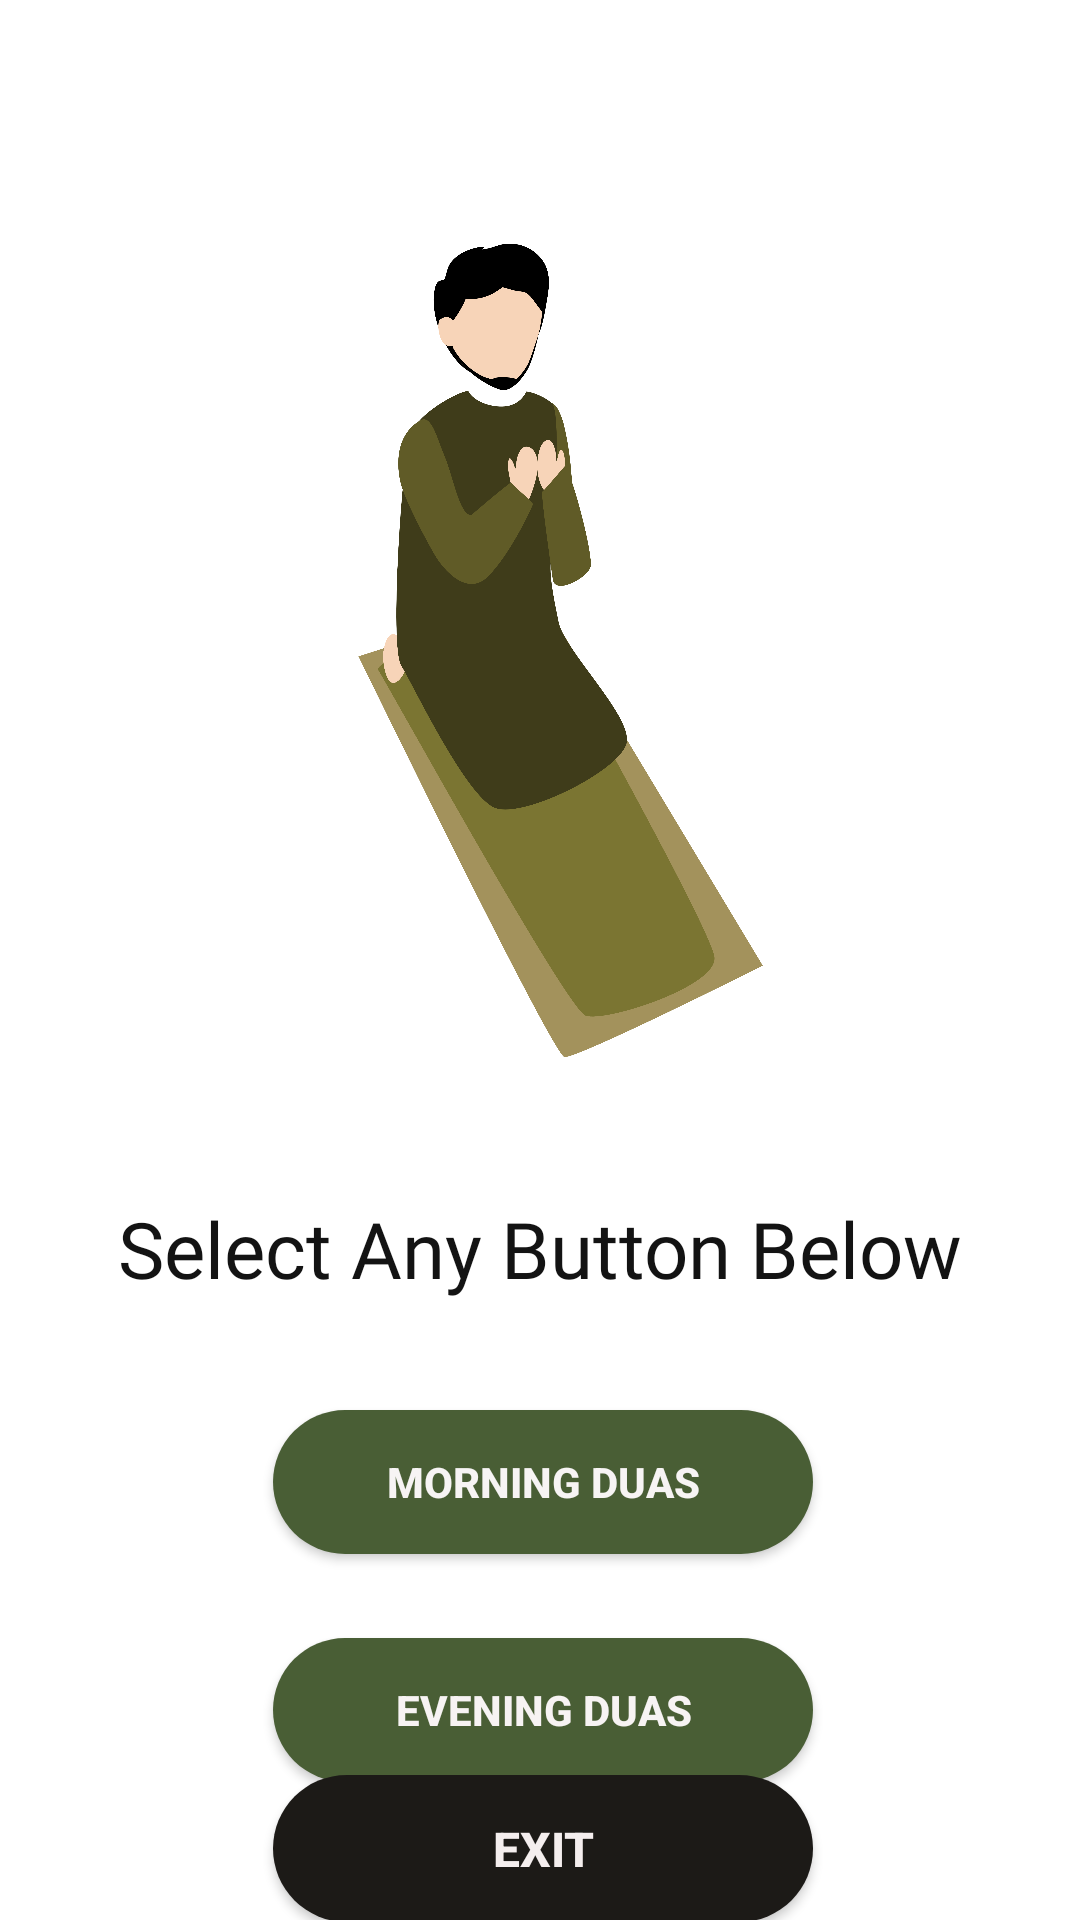

This screen was rendered from an Android layout file. Write that file and the resources it references.
<!-- AndroidManifest.xml: application theme Theme.MyApplicationdua -->
<!-- res/layout/activity_main2.xml -->
<?xml version="1.0" encoding="utf-8"?>
<androidx.constraintlayout.widget.ConstraintLayout xmlns:android="http://schemas.android.com/apk/res/android"
    xmlns:app="http://schemas.android.com/apk/res-auto"
    xmlns:tools="http://schemas.android.com/tools"
    android:layout_width="match_parent"
    android:layout_height="match_parent"
    tools:context=".MainActivity2">

    <ImageView
        android:id="@+id/icon"
        android:layout_width="288dp"
        android:layout_height="302dp"
        android:layout_marginTop="60dp"
        android:background="@drawable/dua"
        android:paddingRight="32dp"
        app:layout_constraintEnd_toEndOf="parent"
        app:layout_constraintHorizontal_bias="0.504"
        app:layout_constraintStart_toStartOf="parent"
        app:layout_constraintTop_toTopOf="parent" />

    <TextView
        android:id="@+id/textView2"
        android:layout_width="wrap_content"
        android:layout_height="wrap_content"
        android:fontFamily="@font/baloo_bhai"
        android:text="Select Any Button Below"
        android:textColor="#131313"
        android:textSize="26sp"
        app:layout_constraintBottom_toTopOf="@+id/button1"
        app:layout_constraintEnd_toEndOf="parent"
        app:layout_constraintStart_toStartOf="parent"
        app:layout_constraintTop_toBottomOf="@+id/icon" />

    <Button
        android:id="@+id/button1"
        android:layout_width="0dp"
        android:layout_height="wrap_content"
        android:layout_marginTop="470dp"
        android:background="@drawable/roundbtn"
        android:foregroundGravity="center"
        android:gravity="center"
        android:padding="10dp"
        android:paddingStart="10dp"
        android:paddingLeft="10dp"
        android:paddingRight="10dp"
        android:text="Morning Duas"
        android:textColor="#F7F4F4"
        android:textSize="14sp"
        android:textStyle="bold"
        app:layout_constraintBottom_toTopOf="@+id/button2"
        app:layout_constraintEnd_toEndOf="@+id/button2"
        app:layout_constraintHorizontal_bias="0.0"
        app:layout_constraintStart_toStartOf="@+id/button2"
        app:layout_constraintTop_toTopOf="parent"
        app:layout_constraintWidth_percent="0.5" />

    <Button
        android:id="@+id/button2"
        android:layout_width="0dp"
        android:layout_height="wrap_content"
        android:layout_marginTop="28dp"
        android:background="@drawable/roundbtn"
        android:foregroundGravity="center"
        android:gravity="center"
        android:padding="10dp"
        android:paddingStart="10dp"
        android:paddingLeft="10dp"
        android:paddingRight="10dp"
        android:shadowColor="#2196F3"
        android:text="Evening DUAS"
        android:textColor="#F7F3F3"
        android:textSize="14sp"
        android:textStyle="bold"
        app:layout_constraintEnd_toEndOf="@+id/button4"
        app:layout_constraintHorizontal_bias="0.0"
        app:layout_constraintStart_toStartOf="@+id/button4"
        app:layout_constraintTop_toBottomOf="@+id/button1"
        app:layout_constraintWidth_percent="0.5"
        app:rippleColor="#2196F3"
        app:strokeColor="#2196F3" />

    <Button
        android:id="@+id/button4"
        android:layout_width="0dp"
        android:layout_height="49dp"
        android:layout_marginStart="98dp"
        android:layout_marginEnd="98dp"
        android:layout_marginBottom="6dp"
        android:background="@drawable/roundbtn"
        android:backgroundTint="#1C1A17"
        android:foregroundGravity="center"
        android:gravity="center"
        android:padding="10dp"
        android:paddingStart="10dp"
        android:paddingLeft="10dp"
        android:paddingRight="10dp"
        android:text="EXIT"
        android:textColor="#F4EEEE"
        android:textSize="16sp"
        android:textStyle="bold"
        app:layout_constraintBottom_toBottomOf="parent"
        app:layout_constraintEnd_toEndOf="parent"
        app:layout_constraintHorizontal_bias="0.444"
        app:layout_constraintStart_toStartOf="parent"
        app:layout_constraintTop_toBottomOf="@+id/button2"
        app:layout_constraintVertical_bias="0.256"
        app:layout_constraintWidth_percent="0.5"
        app:layout_marginBaseline="2dp" />

</androidx.constraintlayout.widget.ConstraintLayout>
<!-- resources referenced by this layout -->
<resources>
  <!-- drawable dua: png bitmap (drawable, 294356 bytes) -->
  <!-- drawable roundbtn (drawable) -->
  <?xml version="1.0" encoding="utf-8"?>
  <shape xmlns:android="http://schemas.android.com/apk/res/android"
      android:shape="rectangle">
      <corners android:radius="30dp"/>
      <gradient android:startColor="#495e35"
          android:centerColor="#495e35"
          android:endColor="#495e35"/>
  </shape>
  <style name="Theme.MyApplicationdua" parent="Theme.MaterialComponents.DayNight.DarkActionBar">
          
          <item name="colorPrimary">@color/purple_500</item>
          <item name="colorPrimaryVariant">@color/purple_700</item>
          <item name="colorOnPrimary">@color/white</item>
          
          <item name="colorSecondary">@color/teal_200</item>
          <item name="colorSecondaryVariant">@color/teal_700</item>
          <item name="colorOnSecondary">@color/black</item>
          
          <item name="android:statusBarColor" tools:targetApi="l">?attr/colorPrimaryVariant</item>
          
      </style>
  <color name="purple_500">#495e35</color>
  <color name="purple_700">#495e35</color>
  <color name="white">#FFFFFFFF</color>
  <color name="teal_200">#FF03DAC5</color>
  <color name="teal_700">#FF018786</color>
  <color name="black">#FF000000</color>
</resources>
